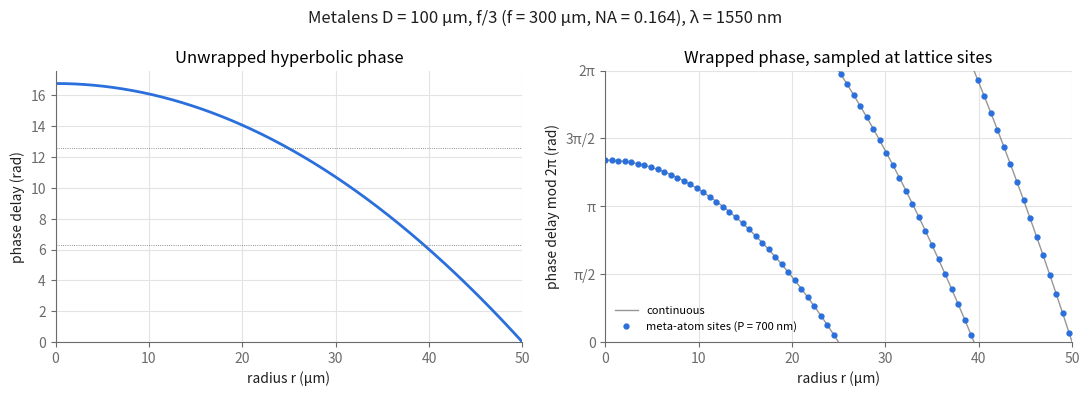

Source code (Python):
#!/usr/bin/env python3
"""
Hyperbolic (aberration-free, on-axis) phase profile of a metalens.

  f       = N * D
  phi(r)  = (2*pi/lambda) * ( sqrt(r_max^2 + f^2) - sqrt(r^2 + f^2) )     [rad]

phi is written as a phase DELAY (>= 0, maximum at the centre, 0 at the rim),
the same sign convention as the Meep LUT (lut_cylinders.py: more optical path
-> larger phase). Wrapped to [0, 2*pi) and sampled at the meta-atom centres
r_j = j * P of a square lattice with period P.

Outputs: metalens_phase_profile.csv / .png
"""
import numpy as np
import matplotlib
matplotlib.use("Agg")
import matplotlib.pyplot as plt

# ---- parameters (um) -------------------------------------------------------
D = 100.0            # lens diameter
N = 3.0              # f-number
wl = 1.55            # design wavelength
P = 0.70             # lattice period = LUT period

R = 0.5 * D
f = N * D
k = 2 * np.pi / wl
NA = np.sin(np.arctan(R / f))


def phase_delay(r):
    return k * (np.sqrt(R**2 + f**2) - np.sqrt(r**2 + f**2))


# dense curve and meta-atom samples
r = np.linspace(0, R, 5001)
phi = phase_delay(r)
rj = np.arange(0, R + 1e-9, P)
phij = phase_delay(rj)
phij_w = np.mod(phij, 2 * np.pi)

# ---- design figures of merit ----------------------------------------------
n_zones = phi[0] / (2 * np.pi)
dphi_cell_max = np.max(np.abs(np.diff(phij)))            # worst step between atoms
edge_zone = wl / NA                                      # local zone width at rim ~ lambda/sin(theta)
print(f"f = {f:.1f} um, NA = {NA:.4f}")
print(f"total phase delay (centre) = {phi[0]:.3f} rad = {n_zones:.2f} x 2pi")
print(f"meta-atoms along radius   = {rj.size} (P = {P} um)")
print(f"max phase step per cell   = {dphi_cell_max:.3f} rad "
      f"(-> {2*np.pi/dphi_cell_max:.1f} atoms per 2pi zone at the rim)")
print(f"zone width at rim ~ {edge_zone:.2f} um")
print(f"Nyquist: P = {P} um < lambda/(2 NA) = {wl/(2*NA):.2f} um -> "
      f"{'OK' if P < wl/(2*NA) else 'VIOLATED'}")
print(f"diffraction-limited FWHM ~ lambda/(2NA) = {wl/(2*NA):.2f} um")

np.savetxt(
    "metalens_phase_profile.csv",
    np.column_stack([rj, phij, phij_w]),
    delimiter=",", fmt="%.6f",
    header=(f"D={D} um, N={N}, f={f} um, lambda={wl} um, P={P} um, NA={NA:.4f}\n"
            "r_um,phase_delay_unwrapped_rad,phase_delay_wrapped_rad"),
)

# ---- plot ------------------------------------------------------------------
ink, muted, grid = "#1f1f1f", "#6b6b6b", "#e3e3e3"
c1 = "#2a6fdb"
plt.rcParams.update({"axes.edgecolor": muted, "axes.labelcolor": ink,
                     "xtick.color": muted, "ytick.color": muted,
                     "axes.spines.top": False, "axes.spines.right": False})

fig, ax = plt.subplots(1, 2, figsize=(11, 4), dpi=150)

ax[0].plot(r, phi, c=c1, lw=2)
ax[0].set(xlabel="radius r (µm)", ylabel="phase delay (rad)",
          title="Unwrapped hyperbolic phase", xlim=(0, R), ylim=(0, None))
ax[0].grid(True, c=grid, lw=0.8)
for m in range(1, int(n_zones) + 1):
    ax[0].axhline(2 * np.pi * m, c=muted, lw=0.6, ls=":")

phi_w = np.mod(phi, 2 * np.pi)
phi_w[1:][np.abs(np.diff(phi_w)) > np.pi] = np.nan   # no vertical lines at 2pi wraps
ax[1].plot(r, phi_w, c=muted, lw=1, alpha=0.7, label="continuous")
ax[1].plot(rj, phij_w, "o", ms=3.5, c=c1, label=f"meta-atom sites (P = {P*1e3:.0f} nm)")
ax[1].set(xlabel="radius r (µm)", ylabel="phase delay mod 2π (rad)",
          title="Wrapped phase, sampled at lattice sites",
          xlim=(0, R), ylim=(0, 2 * np.pi))
ax[1].set_yticks(np.arange(0, 2 * np.pi + 0.01, np.pi / 2),
                 ["0", "π/2", "π", "3π/2", "2π"])
ax[1].grid(True, c=grid, lw=0.8)
ax[1].legend(loc="lower left", frameon=False, fontsize=8)

fig.suptitle(f"Metalens D = {D:.0f} µm, f/{N:g} (f = {f:.0f} µm, NA = {NA:.3f}), "
             f"λ = {wl*1e3:.0f} nm", color=ink)
fig.tight_layout()
fig.savefig("metalens_phase_profile.png")
